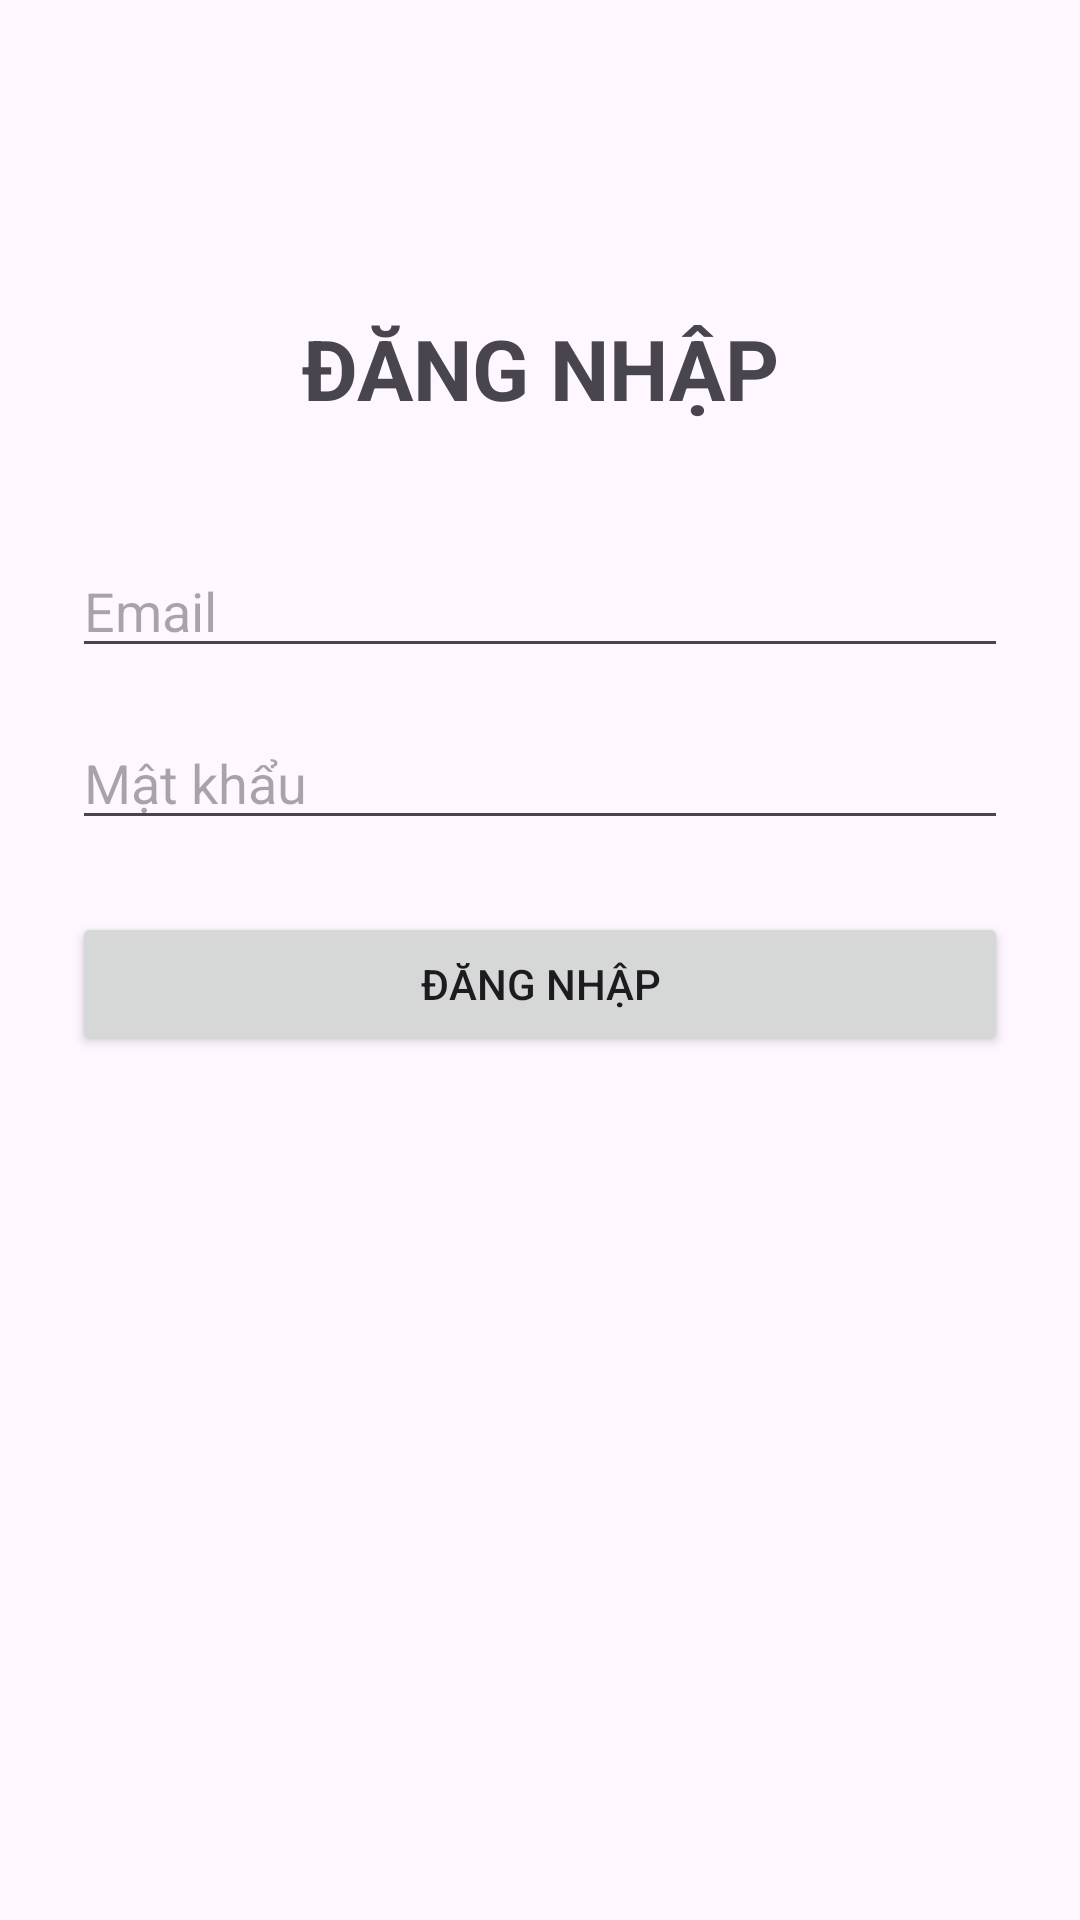

This screen was rendered from an Android layout file. Write that file and the resources it references.
<!-- AndroidManifest.xml: application theme Theme.ThiCuoiKy_2500114713 -->
<!-- res/layout/activity_main.xml -->
<?xml version="1.0" encoding="utf-8"?>
<androidx.constraintlayout.widget.ConstraintLayout
    xmlns:android="http://schemas.android.com/apk/res/android"
    xmlns:app="http://schemas.android.com/apk/res-auto"
    android:layout_width="match_parent"
    android:layout_height="match_parent"
    android:padding="24dp">

    <TextView
        android:id="@+id/tvTitle"
        android:layout_width="wrap_content"
        android:layout_height="wrap_content"
        android:text="ĐĂNG NHẬP"
        android:textSize="28sp"
        android:textStyle="bold"
        app:layout_constraintTop_toTopOf="parent"
        app:layout_constraintStart_toStartOf="parent"
        app:layout_constraintEnd_toEndOf="parent"
        android:layout_marginTop="80dp"/>

    <EditText
        android:id="@+id/edtEmail"
        android:layout_width="0dp"
        android:layout_height="wrap_content"
        android:hint="Email"
        android:inputType="textEmailAddress"
        app:layout_constraintTop_toBottomOf="@id/tvTitle"
        app:layout_constraintStart_toStartOf="parent"
        app:layout_constraintEnd_toEndOf="parent"
        android:layout_marginTop="40dp"/>

    <EditText
        android:id="@+id/edtPassword"
        android:layout_width="0dp"
        android:layout_height="wrap_content"
        android:hint="Mật khẩu"
        android:inputType="textPassword"
        app:layout_constraintTop_toBottomOf="@id/edtEmail"
        app:layout_constraintStart_toStartOf="parent"
        app:layout_constraintEnd_toEndOf="parent"
        android:layout_marginTop="16dp"/>

    <Button
        android:id="@+id/btnLogin"
        android:layout_width="0dp"
        android:layout_height="wrap_content"
        android:text="Đăng nhập"
        app:layout_constraintTop_toBottomOf="@id/edtPassword"
        app:layout_constraintStart_toStartOf="parent"
        app:layout_constraintEnd_toEndOf="parent"
        android:layout_marginTop="24dp"/>

    <TextView
        android:id="@+id/tvStatus"
        android:layout_width="0dp"
        android:layout_height="wrap_content"
        android:text=""
        android:textSize="16sp"
        android:textColor="#FF0000"
        app:layout_constraintTop_toBottomOf="@id/btnLogin"
        app:layout_constraintStart_toStartOf="parent"
        app:layout_constraintEnd_toEndOf="parent"
        android:layout_marginTop="20dp"/>

</androidx.constraintlayout.widget.ConstraintLayout>
<!-- resources referenced by this layout -->
<resources>
  <style name="Theme.ThiCuoiKy_2500114713" parent="Base.Theme.ThiCuoiKy_2500114713" />
  <style name="Base.Theme.ThiCuoiKy_2500114713" parent="Theme.Material3.DayNight.NoActionBar">
          
          
      </style>
</resources>
